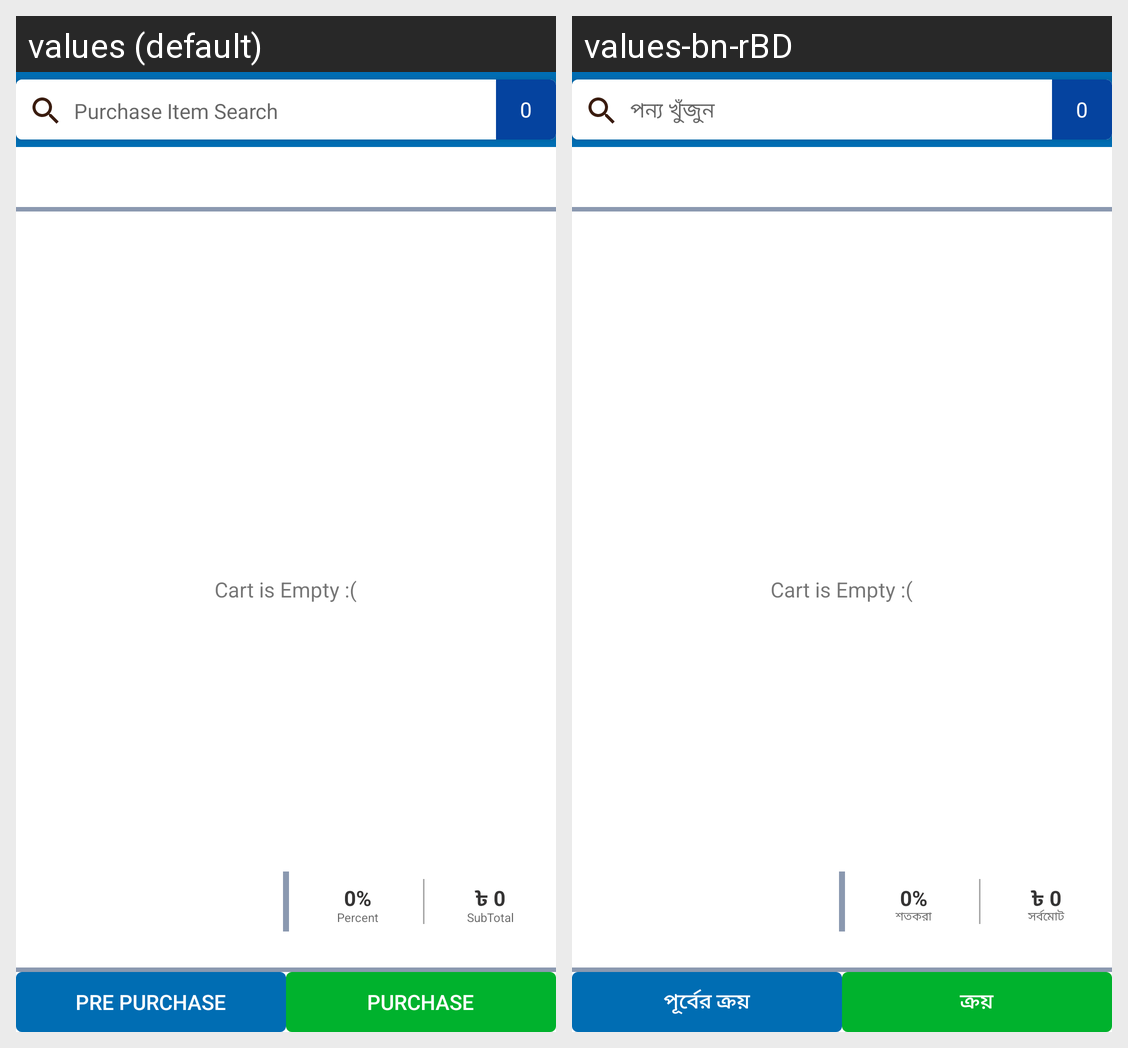

Locale-by-locale string values for the Android screen shown in this grid:
Android screen res/layout/activity_new_purchase.xml rendered under 2 locales, left to right: values (default), values-bn-rBD. Device: Nexus 5 (rendered at 1080×1920; each locale shown at half size, 540×960, under a caption strip naming it); theme AppTheme.
Strings drawn on this screen, with the default value and each locale's value (text and hints the layout hard-codes, and strings that could not be matched under every locale, appear in the picture but are not listed):

string_pitemsearch
  values:   Purchase Item Search
  values-bn-rBD:   পন্য খুঁজুন

string_percent
  values: Percent
  values-bn-rBD: শতকরা

string_subtotal
  values: SubTotal
  values-bn-rBD: সর্বমোট

string_ppurchase
  values: Pre Purchase
  values-bn-rBD: পূর্বের ক্রয়

string_purchase
  values: Purchase
  values-bn-rBD: ক্রয়
